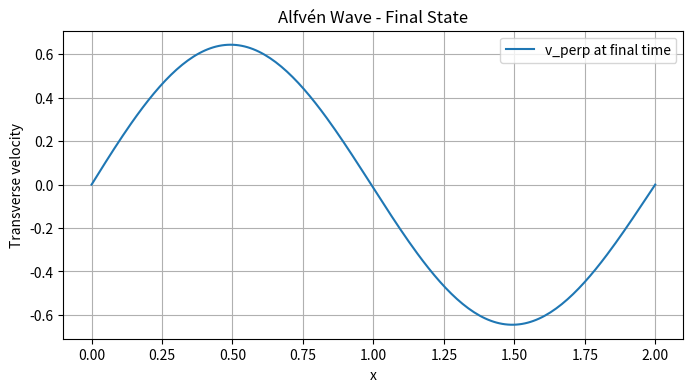

This chart was generated by the following Python code:
import numpy as np
import matplotlib.pyplot as plt

# Alfv\u00e9n Wave Solver
# ---------------------
# Solves v_tt = v_A^2 v_xx along a uniform magnetic field.

Lx = 2.0
Nx = 200

B0 = 1.0
rho = 1.0
mu0 = 1.0

vA = B0 / np.sqrt(mu0 * rho)

dx = Lx / (Nx - 1)
Tmax = 2.0
dt = 0.8 * dx / vA
nt = int(Tmax / dt)

x = np.linspace(0, Lx, Nx)

v_old = np.sin(2 * np.pi * x / Lx)
v = v_old.copy()
v_new = np.zeros_like(v)

for _ in range(nt):
    for i in range(1, Nx - 1):
        v_new[i] = (
            2 * v[i]
            - v_old[i]
            + (vA * dt / dx) ** 2 * (v[i + 1] - 2 * v[i] + v[i - 1])
        )
    v_new[0] = 0.0
    v_new[-1] = 0.0
    v_old, v = v, v_new

plt.figure(figsize=(8, 4))
plt.plot(x, v, label="v_perp at final time")
plt.xlabel("x")
plt.ylabel("Transverse velocity")
plt.title("Alfv\u00e9n Wave - Final State")
plt.grid(True)
plt.legend()
plt.show()
